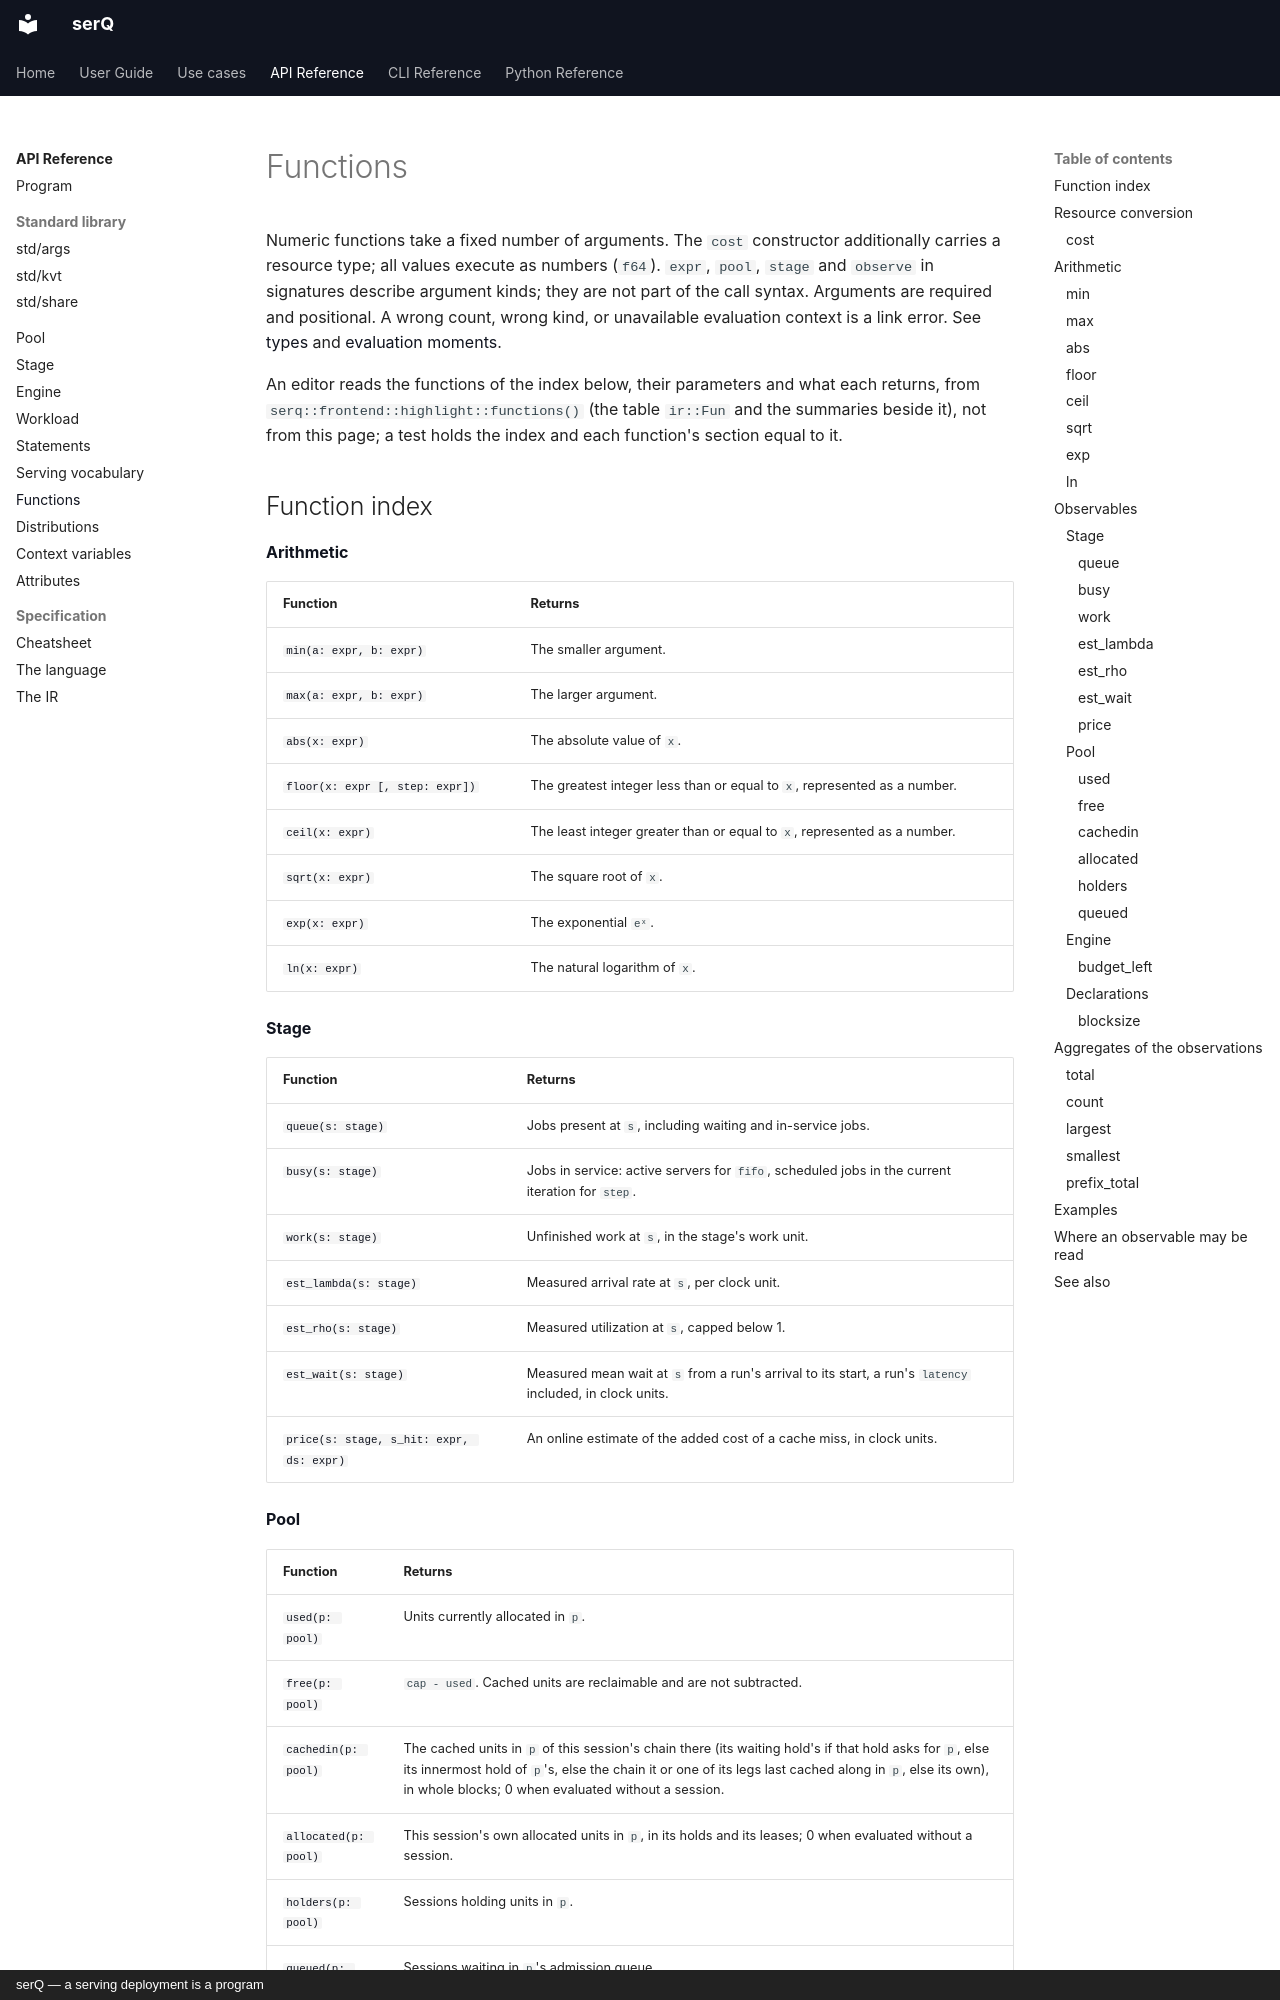

repository: servingQ/serQ · page: api/functions/index.html · generator: mkdocs · copyright: serQ — a serving deployment is a program

# Functions

Numeric functions take a fixed number of arguments. The `cost` constructor
additionally carries a resource type; all values execute as numbers (`f64`).
`expr`, `pool`, `stage` and `observe` in signatures describe argument kinds;
they are not part of the call syntax. Arguments are required and positional.
A wrong count, wrong kind, or unavailable evaluation context is a link error.
See [types](index.md#types) and [evaluation moments](context.md).

An editor reads the functions of the index below, their parameters and
what each returns, from `serq::frontend::highlight::functions()` (the
table `ir::Fun` and the summaries beside it), not from this page; a test
holds the index and each function's section equal to it.
